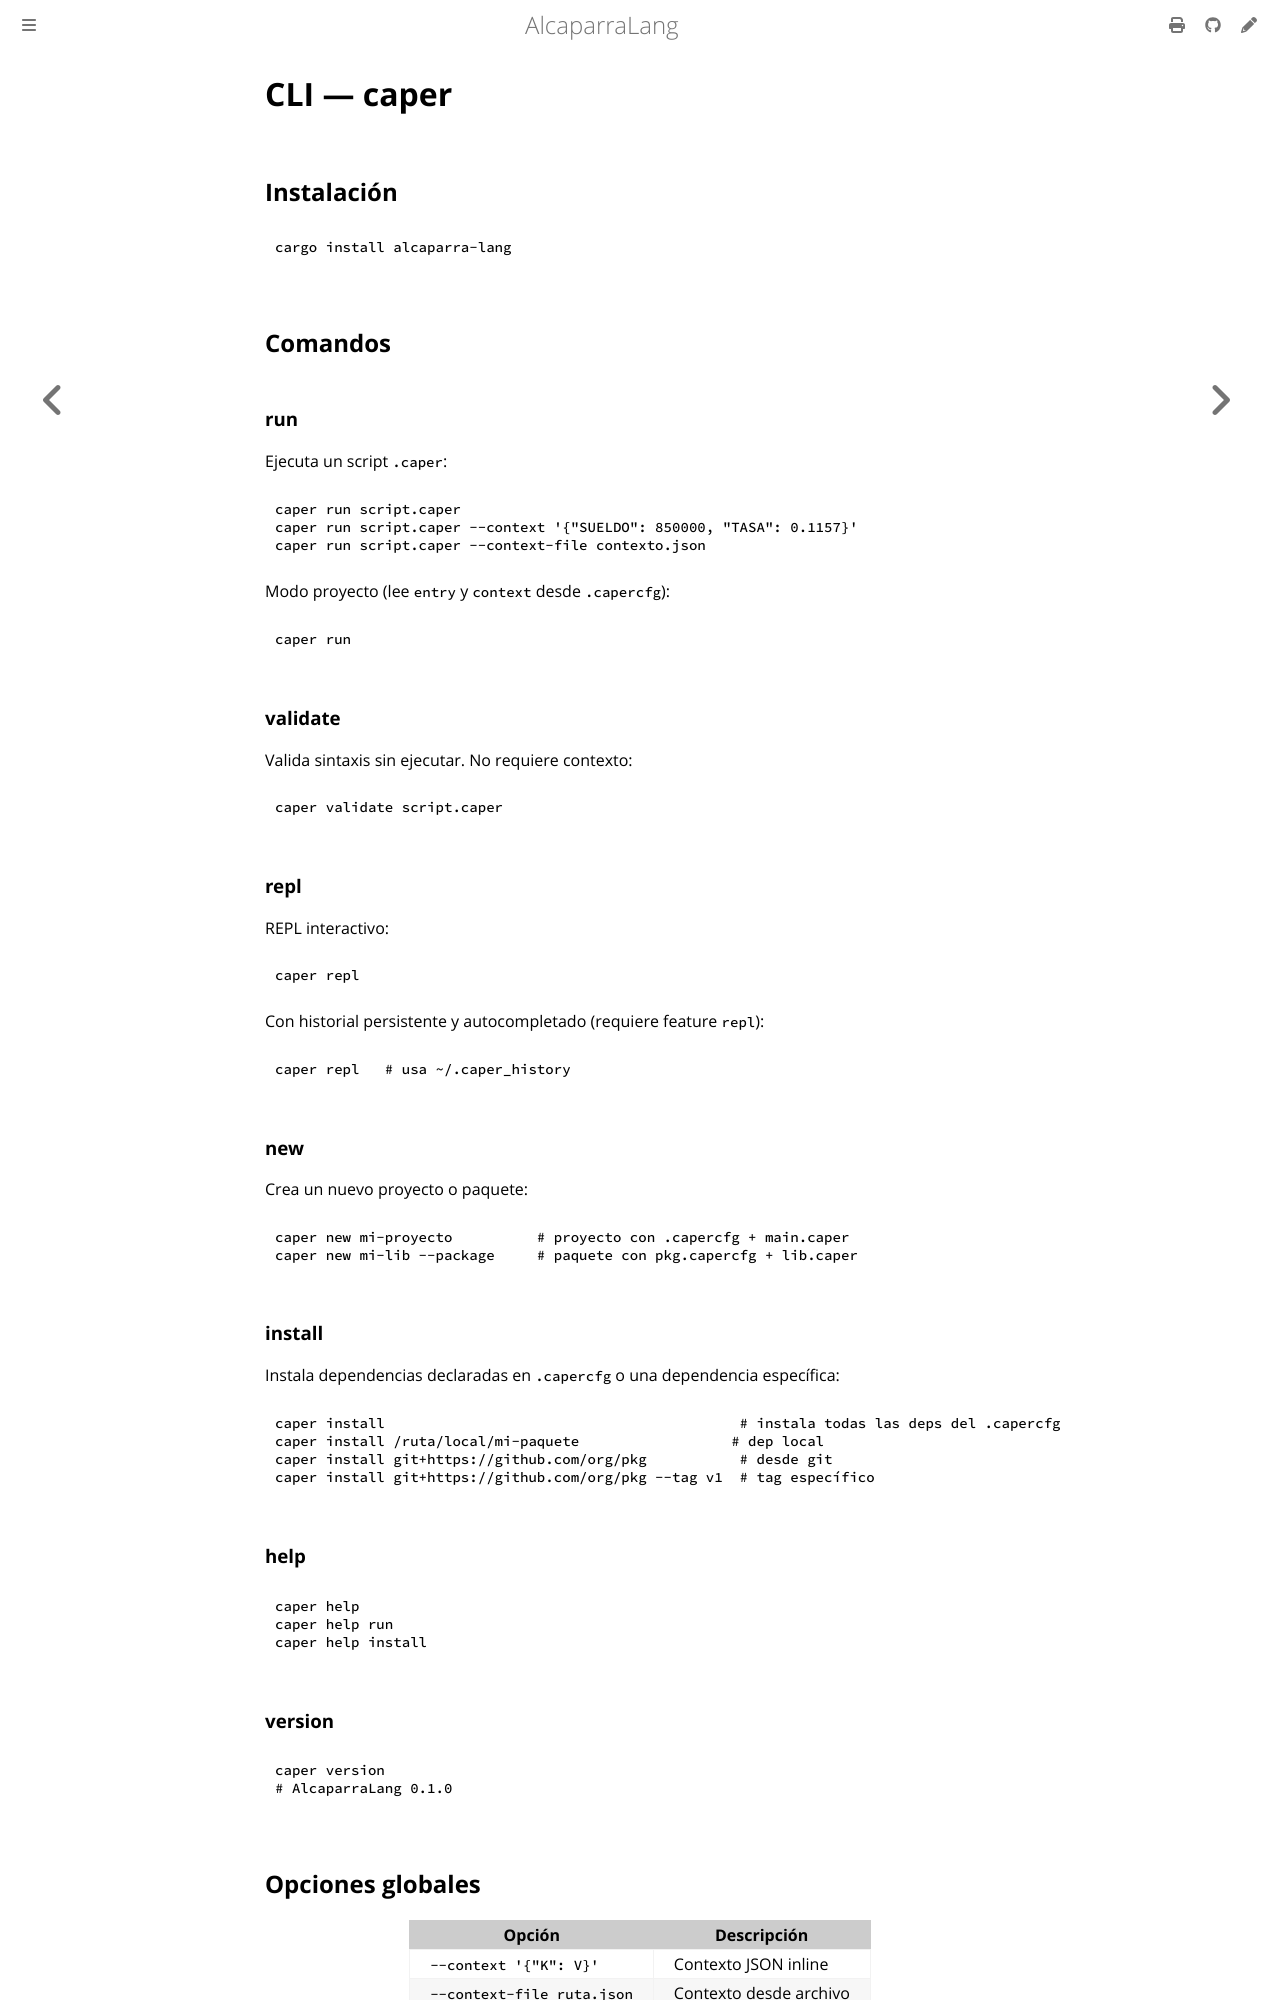

repository: mongoose-studio/alcaparra-lang · page: cli.html · generator: mdbook

# CLI — caper

## Instalación

```bash
cargo install alcaparra-lang
```

## Comandos

### run

Ejecuta un script `.caper`:

```bash
caper run script.caper
caper run script.caper --context '{"SUELDO": 850000, "TASA": 0.1157}'
caper run script.caper --context-file contexto.json
```

Modo proyecto (lee `entry` y `context` desde `.capercfg`):

```bash
caper run
```

### validate

Valida sintaxis sin ejecutar. No requiere contexto:

```bash
caper validate script.caper
```

### repl

REPL interactivo:

```bash
caper repl
```

Con historial persistente y autocompletado (requiere feature `repl`):

```bash
caper repl   # usa ~/.caper_history
```

### new

Crea un nuevo proyecto o paquete:

```bash
caper new mi-proyecto          # proyecto con .capercfg + main.caper
caper new mi-lib --package     # paquete con pkg.capercfg + lib.caper
```

### install

Instala dependencias declaradas en `.capercfg` o una dependencia específica:

```bash
caper install                                          # instala todas las deps del .capercfg
caper install /ruta/local/mi-paquete                  # dep local
caper install git+https://github.com/org/pkg           # desde git
caper install git+https://github.com/org/pkg --tag v1  # tag específico
```

### help

```bash
caper help
caper help run
caper help install
```

### version

```bash
caper version
# AlcaparraLang 0.1.0
```

## Opciones globales

| Opción | Descripción |
|--------|-------------|
| `--context '{"K": V}'` | Contexto JSON inline |
| `--context-file ruta.json` | Contexto desde archivo |
